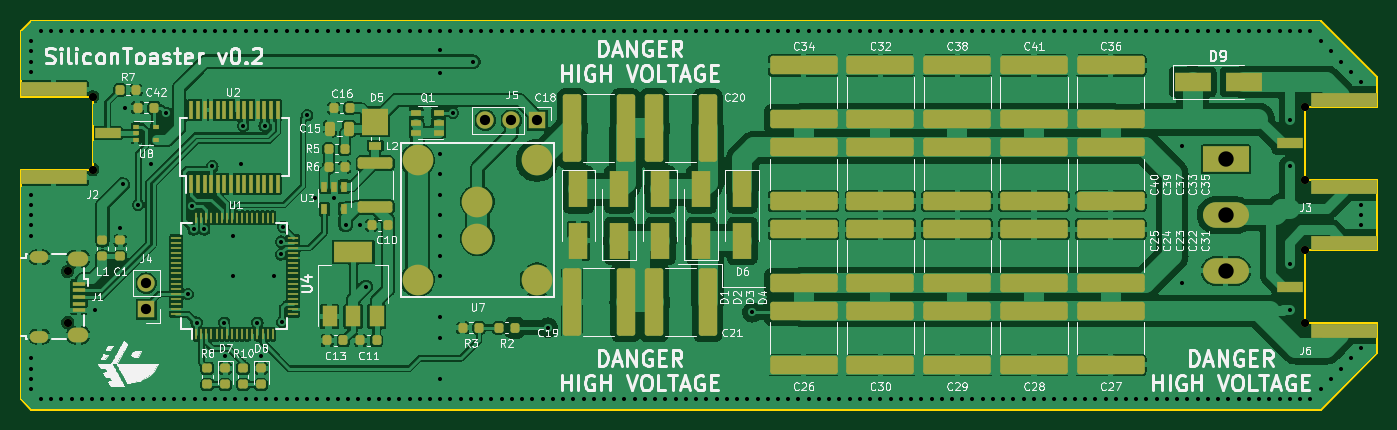
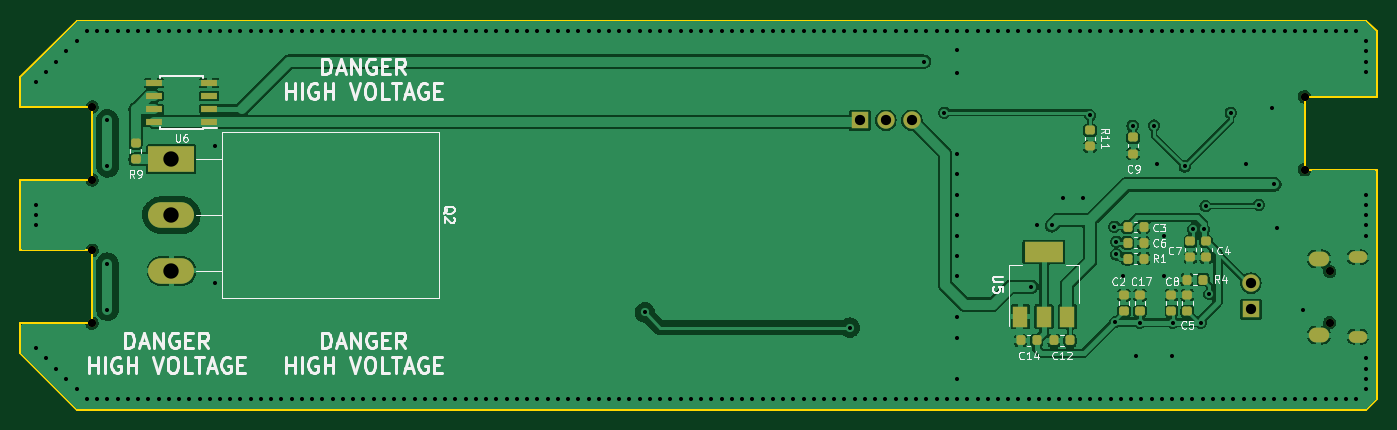
Circuit board: 11 layer files. Board 132.5 x 38.0 mm.
- bottom_copper: emfi-CuBottom.gbr (127018 bytes)
- top_copper: emfi-CuTop.gbr (292027 bytes)
- outline: emfi-EdgeCuts.gbr (1460 bytes)
- bottom_mask: emfi-MaskBottom.gbr (3767 bytes)
- top_mask: emfi-MaskTop.gbr (10211 bytes)
- drill: emfi-NPTH.drl (455 bytes)
- drill: emfi-PTH.drl (6139 bytes)
- paste: emfi-PasteBottom.gbr (2886 bytes)
- paste: emfi-PasteTop.gbr (9388 bytes)
- bottom_silk: emfi-SilkBottom.gbr (47165 bytes)
- top_silk: emfi-SilkTop.gbr (151934 bytes)

=== bottom_copper: emfi-CuBottom.gbr (127018 bytes, source omitted) ===
=== top_copper: emfi-CuTop.gbr (292027 bytes, source omitted) ===
=== outline: emfi-EdgeCuts.gbr ===
%TF.GenerationSoftware,KiCad,Pcbnew,8.0.7*%
%TF.CreationDate,2025-01-15T10:07:11+01:00*%
%TF.ProjectId,emfi,656d6669-2e6b-4696-9361-645f70636258,0.1*%
%TF.SameCoordinates,Original*%
%TF.FileFunction,Profile,NP*%
%FSLAX46Y46*%
G04 Gerber Fmt 4.6, Leading zero omitted, Abs format (unit mm)*
G04 Created by KiCad (PCBNEW 8.0.7) date 2025-01-15 10:07:11*
%MOMM*%
%LPD*%
G01*
G04 APERTURE LIST*
%TA.AperFunction,Profile*%
%ADD10C,0.150000*%
%TD*%
G04 APERTURE END LIST*
D10*
X175500000Y-33500000D02*
X170000000Y-28000000D01*
X170000000Y-28000000D02*
X44000000Y-28000000D01*
X175500000Y-57560000D02*
X168500000Y-57560000D01*
X168500000Y-50440000D02*
X175500000Y-50440000D01*
X168500000Y-57560000D02*
X168500000Y-50440000D01*
X175500000Y-50440000D02*
X175500000Y-43560000D01*
X168500000Y-43560000D02*
X168500000Y-36440000D01*
X43000000Y-29000000D02*
X44000000Y-28000000D01*
X50050000Y-42560000D02*
X43000000Y-42560000D01*
X175500000Y-60500000D02*
X170000000Y-66000000D01*
X44000000Y-66000000D02*
X43000000Y-65000000D01*
X50050000Y-35440000D02*
X50050000Y-42560000D01*
X175500000Y-36440000D02*
X175500000Y-33500000D01*
X168500000Y-36440000D02*
X175500000Y-36440000D01*
X170000000Y-66000000D02*
X44000000Y-66000000D01*
X175500000Y-43560000D02*
X168500000Y-43560000D01*
X50050000Y-35440000D02*
X43000000Y-35440000D01*
X43000000Y-29000000D02*
X43000000Y-35440000D01*
X175500000Y-57560000D02*
X175500000Y-60500000D01*
X43000000Y-65000000D02*
X43000000Y-42560000D01*
M02*

=== bottom_mask: emfi-MaskBottom.gbr ===
%TF.GenerationSoftware,KiCad,Pcbnew,8.0.7*%
%TF.CreationDate,2025-01-15T10:07:11+01:00*%
%TF.ProjectId,emfi,656d6669-2e6b-4696-9361-645f70636258,0.1*%
%TF.SameCoordinates,Original*%
%TF.FileFunction,Soldermask,Bot*%
%TF.FilePolarity,Negative*%
%FSLAX46Y46*%
G04 Gerber Fmt 4.6, Leading zero omitted, Abs format (unit mm)*
G04 Created by KiCad (PCBNEW 8.0.7) date 2025-01-15 10:07:11*
%MOMM*%
%LPD*%
G01*
G04 APERTURE LIST*
G04 Aperture macros list*
%AMRoundRect*
0 Rectangle with rounded corners*
0 $1 Rounding radius*
0 $2 $3 $4 $5 $6 $7 $8 $9 X,Y pos of 4 corners*
0 Add a 4 corners polygon primitive as box body*
4,1,4,$2,$3,$4,$5,$6,$7,$8,$9,$2,$3,0*
0 Add four circle primitives for the rounded corners*
1,1,$1+$1,$2,$3*
1,1,$1+$1,$4,$5*
1,1,$1+$1,$6,$7*
1,1,$1+$1,$8,$9*
0 Add four rect primitives between the rounded corners*
20,1,$1+$1,$2,$3,$4,$5,0*
20,1,$1+$1,$4,$5,$6,$7,0*
20,1,$1+$1,$6,$7,$8,$9,0*
20,1,$1+$1,$8,$9,$2,$3,0*%
G04 Aperture macros list end*
%ADD10R,1.700000X1.700000*%
%ADD11O,1.700000X1.700000*%
%ADD12C,0.800000*%
%ADD13RoundRect,0.218750X-0.218750X-0.256250X0.218750X-0.256250X0.218750X0.256250X-0.218750X0.256250X0*%
%ADD14RoundRect,0.218750X0.256250X-0.218750X0.256250X0.218750X-0.256250X0.218750X-0.256250X-0.218750X0*%
%ADD15RoundRect,0.218750X-0.256250X0.218750X-0.256250X-0.218750X0.256250X-0.218750X0.256250X0.218750X0*%
%ADD16RoundRect,0.218750X0.218750X0.256250X-0.218750X0.256250X-0.218750X-0.256250X0.218750X-0.256250X0*%
%ADD17R,1.500000X2.000000*%
%ADD18R,3.800000X2.000000*%
%ADD19R,1.550000X0.600000*%
%ADD20R,4.500000X2.500000*%
%ADD21O,4.500000X2.500000*%
%ADD22O,1.800000X1.150000*%
%ADD23O,2.000000X1.450000*%
%ADD24O,0.800000X0.800000*%
G04 APERTURE END LIST*
D10*
%TO.C,J5*%
X93500000Y-37750000D03*
D11*
X90960000Y-37750000D03*
X88420000Y-37750000D03*
%TD*%
D10*
%TO.C,J4*%
X55300000Y-56200000D03*
D11*
X55300000Y-53660000D03*
%TD*%
D12*
%TO.C,J2*%
X50050000Y-35440000D03*
X50050000Y-42560000D03*
%TD*%
%TO.C,J3*%
X168500000Y-43560000D03*
X168500000Y-36440000D03*
%TD*%
%TO.C,J6*%
X168500000Y-57560000D03*
X168500000Y-50440000D03*
%TD*%
D13*
%TO.C,C14*%
X76212500Y-59250000D03*
X77787500Y-59250000D03*
%TD*%
%TO.C,C12*%
X72962500Y-59250000D03*
X74537500Y-59250000D03*
%TD*%
%TO.C,R1*%
X65762500Y-51250000D03*
X67337500Y-51250000D03*
%TD*%
D14*
%TO.C,C5*%
X61500000Y-56387500D03*
X61500000Y-54812500D03*
%TD*%
%TO.C,C8*%
X63050000Y-56387500D03*
X63050000Y-54812500D03*
%TD*%
D15*
%TO.C,C9*%
X66800000Y-39412500D03*
X66800000Y-40987500D03*
%TD*%
D16*
%TO.C,C3*%
X67337500Y-48150000D03*
X65762500Y-48150000D03*
%TD*%
D14*
%TO.C,C2*%
X67700000Y-56387500D03*
X67700000Y-54812500D03*
%TD*%
D16*
%TO.C,C6*%
X67337500Y-49700000D03*
X65762500Y-49700000D03*
%TD*%
D15*
%TO.C,C7*%
X61200000Y-49562500D03*
X61200000Y-51137500D03*
%TD*%
D14*
%TO.C,C17*%
X66150000Y-56387500D03*
X66150000Y-54812500D03*
%TD*%
D15*
%TO.C,C4*%
X59650000Y-49562500D03*
X59650000Y-51137500D03*
%TD*%
D16*
%TO.C,R4*%
X61537500Y-53300000D03*
X59962500Y-53300000D03*
%TD*%
D14*
%TO.C,R9*%
X164250000Y-41537500D03*
X164250000Y-39962500D03*
%TD*%
D17*
%TO.C,U5*%
X77811079Y-56914277D03*
X75511079Y-56914277D03*
D18*
X75511079Y-50614277D03*
D17*
X73211079Y-56914277D03*
%TD*%
D19*
%TO.C,U6*%
X157050000Y-37905000D03*
X157050000Y-36635000D03*
X157050000Y-35365000D03*
X157050000Y-34095000D03*
X162450000Y-34095000D03*
X162450000Y-35365000D03*
X162450000Y-36635000D03*
X162450000Y-37905000D03*
%TD*%
D15*
%TO.C,R11*%
X71000000Y-38712500D03*
X71000000Y-40287500D03*
%TD*%
D20*
%TO.C,Q2*%
X160750000Y-41550000D03*
D21*
X160750000Y-47000000D03*
X160750000Y-52450000D03*
%TD*%
D22*
%TO.C,J1*%
X44850000Y-58875000D03*
D23*
X48650000Y-58725000D03*
X48650000Y-51275000D03*
D22*
X44850000Y-51125000D03*
D24*
X47600000Y-57500000D03*
X47600000Y-52500000D03*
%TD*%
M02*

=== top_mask: emfi-MaskTop.gbr (10211 bytes, source omitted) ===
=== drill: emfi-NPTH.drl ===
M48
; DRILL file {KiCad 8.0.7} date 2025-01-15T10:07:11+0100
; FORMAT={-:-/ absolute / inch / decimal}
; #@! TF.CreationDate,2025-01-15T10:07:11+01:00
; #@! TF.GenerationSoftware,Kicad,Pcbnew,8.0.7
; #@! TF.FileFunction,NonPlated,1,2,NPTH
FMAT,2
INCH
; #@! TA.AperFunction,NonPlated,NPTH,ComponentDrill
T1C0.0315
%
G90
G05
T1
X1.874Y-2.0669
X1.874Y-2.2638
X1.9705Y-1.3953
X1.9705Y-1.6756
X6.6339Y-1.4346
X6.6339Y-1.715
X6.6339Y-1.9858
X6.6339Y-2.2661
M30

=== drill: emfi-PTH.drl (6139 bytes, source omitted) ===
=== paste: emfi-PasteBottom.gbr (2886 bytes, source withheld) ===
=== paste: emfi-PasteTop.gbr (9388 bytes, source omitted) ===
=== bottom_silk: emfi-SilkBottom.gbr (47165 bytes, source omitted) ===
=== top_silk: emfi-SilkTop.gbr (151934 bytes, source omitted) ===
